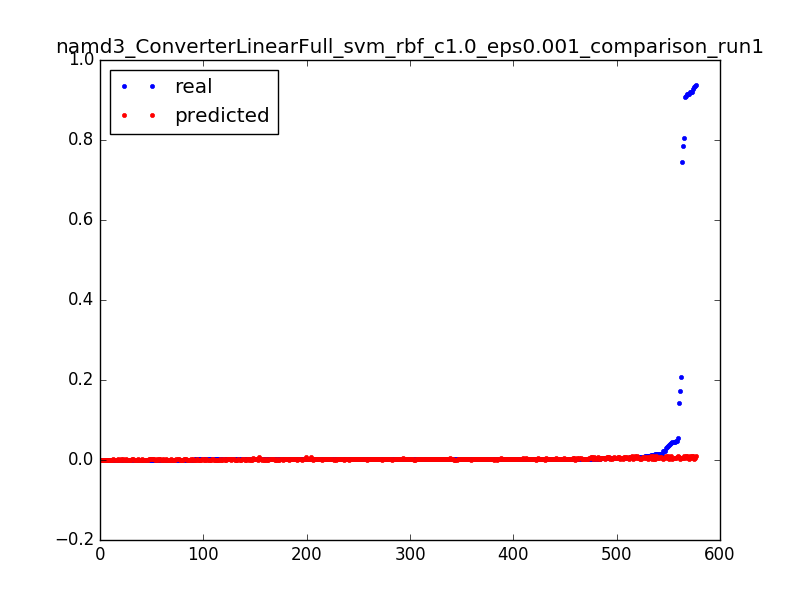

Data behind this chart, as committed beside it:
0.9284712114655862, 0.0108356455859, 0.0031847133757961785
0.03095, 0.01031, 0.006369
0.01154, 0.009779, 0.009554
0.006438, 0.009252, 0.01274
0.004235, 0.008725, 0.01592
0.003239, 0.008199, 0.01911
0.001692, 0.007674, 0.02229
0.9365, 0.01042, 0.003185
0.05514, 0.009904, 0.006369
0.01476, 0.009388, 0.009554
0.007277, 0.008872, 0.01274
0.004458, 0.008357, 0.01592
0.003252, 0.007842, 0.01911
0.001639, 0.007329, 0.02229
0.7858, 0.00381, 0.003185
0.1734, 0.003724, 0.006369
0.02191, 0.003639, 0.009554
0.01031, 0.003555, 0.01274
0.006071, 0.003471, 0.01592
0.004288, 0.003388, 0.01911
0.00316, 0.003306, 0.02229
0.002636, 0.003225, 0.02548
0.002413, 0.003145, 0.02866
0.002177, 0.003066, 0.03185
0.0016, 0.002987, 0.03503
0.002019, 0.002909, 0.03822
0.0024, 0.002833, 0.0414
0.00156, 0.002757, 0.04459
0.001587, 0.002681, 0.04777
0.001823, 0.002607, 0.05096
0.001324, 0.002533, 0.05414
0.001167, 0.002461, 0.05732
0.001626, 0.002389, 0.06051
0.001364, 0.002318, 0.06369
0.001351, 0.002248, 0.06688
0.001351, 0.002178, 0.07006
0.001337, 0.00211, 0.07325
0.001508, 0.002042, 0.07643
0.001298, 0.001975, 0.07962
0.001429, 0.001909, 0.0828
0.001311, 0.001844, 0.08599
0.001272, 0.00178, 0.08917
0.001167, 0.001716, 0.09236
0.001495, 0.001654, 0.09554
0.001154, 0.001592, 0.09873
0.001311, 0.001531, 0.1019
0.001141, 0.001471, 0.1051
0.001193, 0.001411, 0.1083
0.001272, 0.001353, 0.1115
0.00118, 0.001295, 0.1146
0.001128, 0.001238, 0.1178
0.001206, 0.001182, 0.121
0.001482, 0.001127, 0.1242
0.001115, 0.001073, 0.1274
0.001233, 0.001019, 0.1306
0.000931, 0.0009662, 0.1338
0.0016, 0.0009143, 0.1369
0.001246, 0.0008632, 0.1401
0.001272, 0.000813, 0.1433
0.001298, 0.0007635, 0.1465
0.001154, 0.0007149, 0.1497
... 517 more rows
